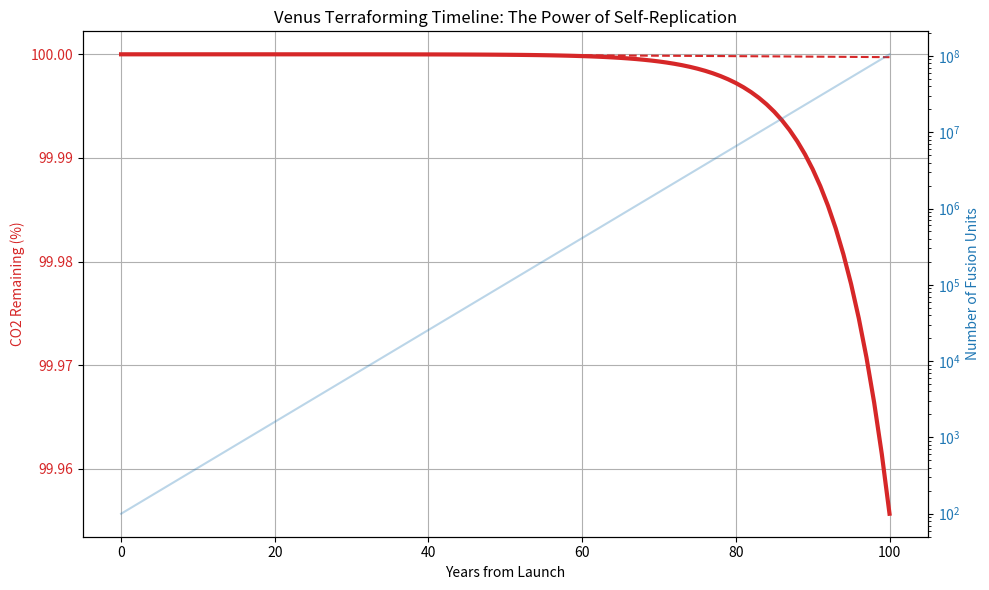

The matplotlib source for this figure:
#!/usr/bin/env python3
# -*- coding: utf-8 -*-
"""
Created on Wed Jan  7 15:04:35 2026

[redacted]
"""

import numpy as np
import matplotlib.pyplot as plt

def simulate_terraforming(growth_mode='exponential'):
    # --- 定数設定 ---
    CO2_TOTAL_MASS = 4.8e20  # 金星のCO2総質量 (kg)
    DECOMP_ENERGY_PER_KG = 1.2e7  # CO2を分解するのに必要なエネルギー (J/kg)
    TOTAL_ENERGY_NEEDED = CO2_TOTAL_MASS * DECOMP_ENERGY_PER_KG
    
    UNIT_POWER_WATT = 100e6  # 炉1基あたりの出力 (100MW)
    SEC_PER_YEAR = 3600 * 24 * 365
    
    years = np.arange(0, 101, 1)
    units = np.zeros(len(years))
    co2_remaining = np.zeros(len(years))
    co2_remaining[0] = TOTAL_ENERGY_NEEDED
    
    # --- シナリオ設定 ---
    initial_units = 100  # 最初に地球から送り込む数
    
    for t in range(len(years)):
        if growth_mode == 'linear':
            # 毎年1000基ずつ追加
            units[t] = initial_units + (t * 1000)
        elif growth_mode == 'exponential':
            # 5年ごとに数が倍増すると仮定 (自己増殖)
            units[t] = initial_units * (2 ** (t / 5))
            
        # その年の総出力 (J)
        yearly_energy = units[t] * UNIT_POWER_WATT * SEC_PER_YEAR
        
        if t > 0:
            co2_remaining[t] = max(0, co2_remaining[t-1] - yearly_energy)
            
    return years, units, (co2_remaining / TOTAL_ENERGY_NEEDED) * 100

# シミュレーション実行
y, u_lin, c_lin = simulate_terraforming('linear')
y, u_exp, c_exp = simulate_terraforming('exponential')

# --- 可視化 ---
fig, ax1 = plt.subplots(figsize=(10, 6))

ax1.set_xlabel('Years from Launch')
ax1.set_ylabel('CO2 Remaining (%)', color='tab:red')
ax1.plot(y, c_lin, label='Linear (Piston Transport)', color='tab:red', linestyle='--')
ax1.plot(y, c_exp, label='Exponential (Self-Replication)', color='tab:red', lw=3)
ax1.tick_params(axis='y', labelcolor='tab:red')
ax1.grid(True)

ax2 = ax1.twinx()
ax2.set_ylabel('Number of Fusion Units', color='tab:blue')
ax2.plot(y, u_exp, color='tab:blue', alpha=0.3)
ax2.set_yscale('log')
ax2.tick_params(axis='y', labelcolor='tab:blue')

plt.title('Venus Terraforming Timeline: The Power of Self-Replication')
fig.tight_layout()
plt.show()